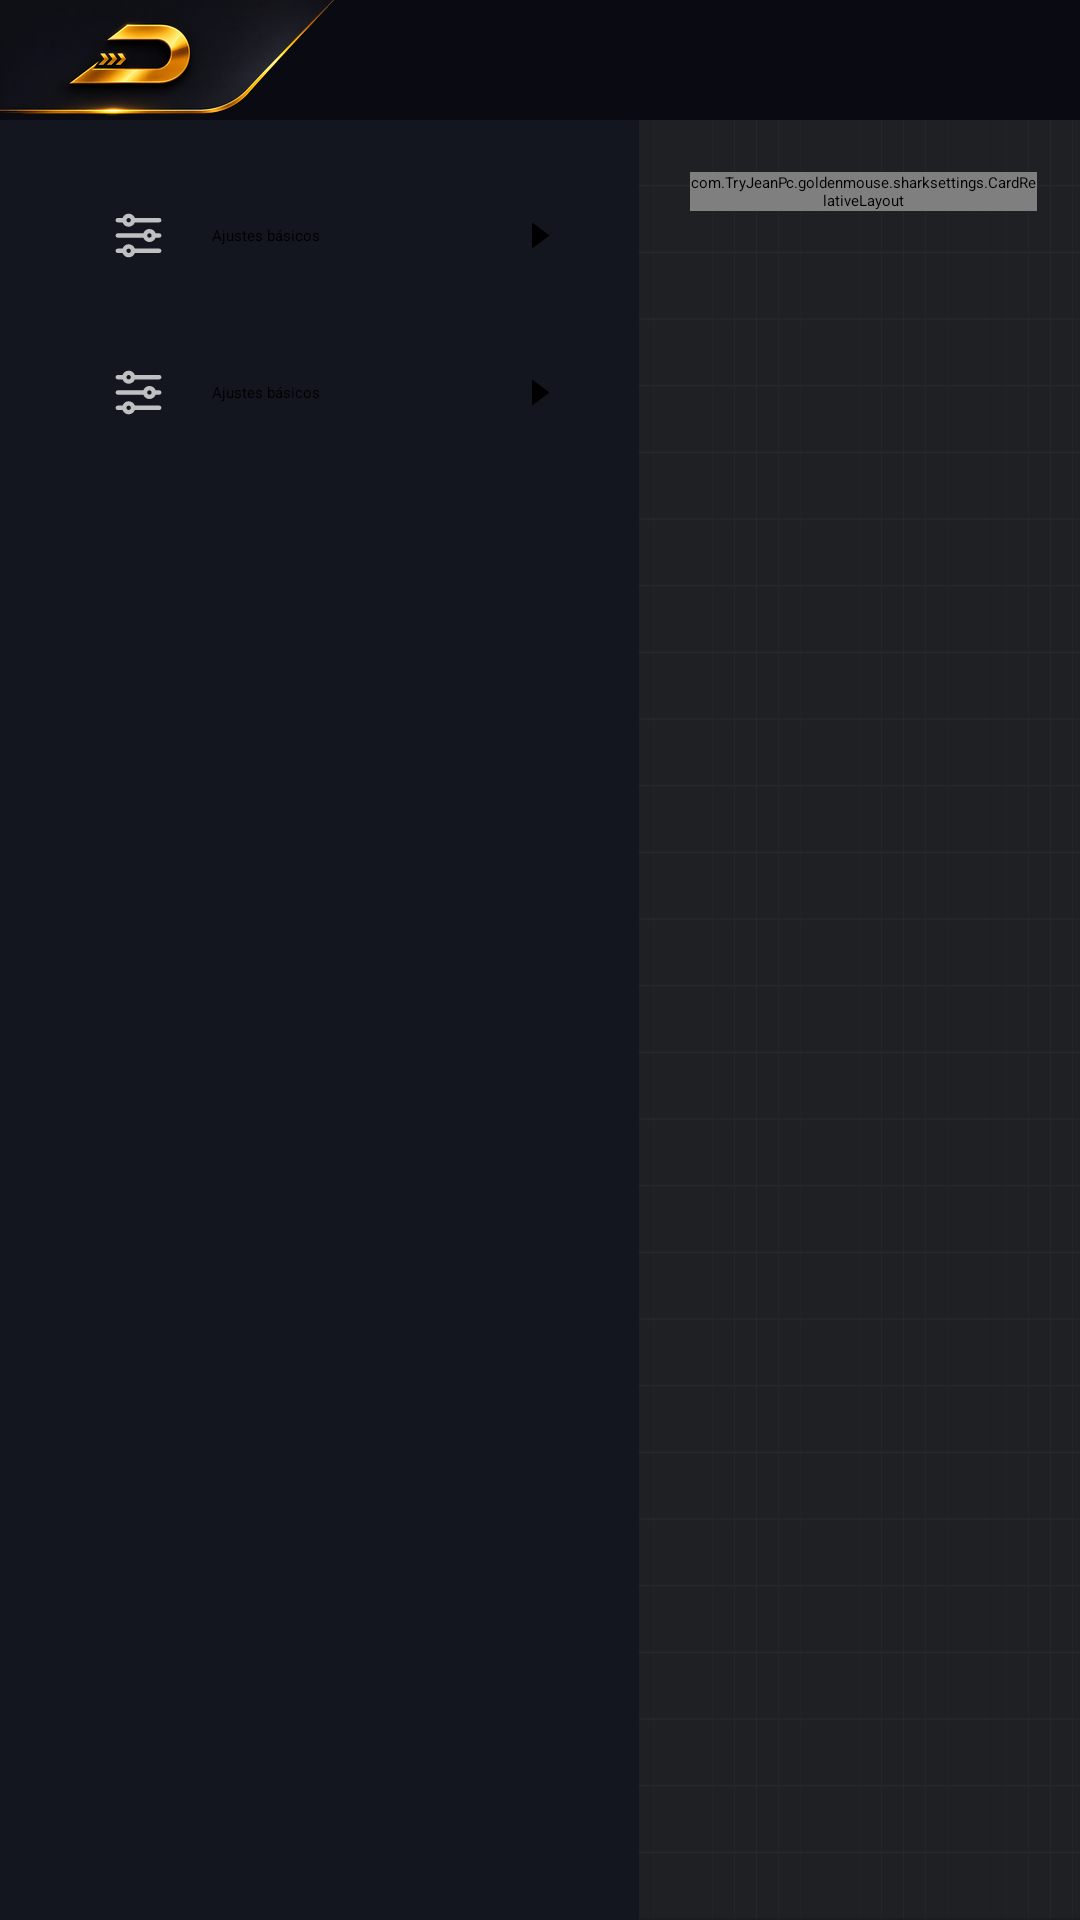

This screen was rendered from an Android layout file. Write that file and the resources it references.
<!-- AndroidManifest.xml: application theme Theme.GoldenMousePro -->
<!-- res/layout/shark_settings_center.xml -->
<?xml version="1.0" encoding="utf-8"?>
<LinearLayout android:orientation="vertical" android:background="@color/picker_background" android:layout_width="fill_parent" android:layout_height="fill_parent"
  xmlns:android="http://schemas.android.com/apk/res/android">
    <include layout="@layout/shark_settings_center_header" />
    <LinearLayout android:layout_width="fill_parent" android:layout_height="0.0dip" android:layout_weight="1.0">
        <ScrollView android:id="@id/shark_settings_center_sidebar" android:background="#ff14161f" android:scrollbars="none" android:layout_width="@dimen/shark_settings_gxd_dimen_586" android:layout_height="fill_parent">
            <LinearLayout android:orientation="vertical" android:paddingTop="@dimen/shark_settings_gxd_dimen_24" android:paddingBottom="@dimen/shark_settings_gxd_dimen_44" android:layout_width="fill_parent" android:layout_height="wrap_content" android:paddingStart="@dimen/shark_settings_gxd_dimen_44" android:paddingEnd="@dimen/shark_settings_gxd_dimen_44">
                <include android:id="@id/shark_settings_basic_tab" android:layout_width="@dimen/shark_settings_gxd_dimen_498" android:layout_height="@dimen/shark_settings_gxd_dimen_124" android:layout_marginTop="@dimen/shark_settings_gxd_dimen_20" layout="@layout/shark_settings_basic_tab" />
                <include android:id="@id/shark_settings_optimization_tab" android:layout_width="@dimen/shark_settings_gxd_dimen_498" android:layout_height="@dimen/shark_settings_gxd_dimen_124" android:layout_marginTop="@dimen/shark_settings_gxd_dimen_20" layout="@layout/shark_settings_basic_tab" />
            </LinearLayout>
        </ScrollView>
        <ScrollView android:id="@id/shark_settings_center_grid" android:background="@drawable/shark_settings_gxd_second_page_bg_dark" android:scrollbars="none" android:layout_width="0.0dip" android:layout_height="fill_parent" android:layout_weight="1.0">
            <LinearLayout android:orientation="vertical" android:paddingTop="17.449982dip" android:layout_width="fill_parent" android:layout_height="wrap_content" android:layout_marginStart="17.089996dip" android:layout_marginEnd="14.179993dip">
                <com.TryJeanPc.goldenmouse.sharksettings.CardRelativeLayout android:id="@id/shark_settings_basic_content" android:background="#b2292e32" android:layout_width="fill_parent" android:layout_height="wrap_content">
                    <RelativeLayout android:id="@id/shark_settings_desktops" android:background="@color/shark_settings_selector_setting_click" android:layout_width="fill_parent" android:layout_height="wrap_content">
                        <TextView android:paddingTop="18.909973dip" android:paddingBottom="18.909973dip" android:layout_width="fill_parent" android:layout_height="wrap_content" android:text="@string/shark_settings_desktops_title" android:paddingStart="23.0dip" android:paddingEnd="50.0dip" style="@style/shark_settings_ir4sitemviewtitle" />
                        <ImageView android:layout_width="wrap_content" android:layout_height="wrap_content" android:src="@drawable/shark_settings_gxd_ic_arrow_on_list" android:layout_centerVertical="true" android:importantForAccessibility="no" android:layout_marginEnd="23.0dip" android:layout_alignParentEnd="true" />
                        <View android:layout_alignParentBottom="true" style="@style/shark_settings_settings_line" />
                    </RelativeLayout>
                </com.TryJeanPc.goldenmouse.sharksettings.CardRelativeLayout>
                <LinearLayout android:orientation="vertical" android:id="@id/shark_settings_optimization_content" android:visibility="gone" android:layout_width="fill_parent" android:layout_height="wrap_content">
                    <TextView android:paddingTop="18.909973dip" android:paddingBottom="18.909973dip" android:layout_width="fill_parent" android:layout_height="wrap_content" android:text="@string/shark_settings_optimization_title" android:paddingStart="23.0dip" android:paddingEnd="50.0dip" style="@style/shark_settings_ir4sitemviewtitle" />
                </LinearLayout>
            </LinearLayout>
        </ScrollView>
    </LinearLayout>
</LinearLayout>
<!-- res/layout/shark_settings_center_header.xml (included above) -->
<?xml version="1.0" encoding="utf-8"?>
<RelativeLayout android:id="@id/shark_settings_center_header" android:background="@drawable/gp_rm_add_header_bg" android:layout_width="fill_parent" android:layout_height="wrap_content"
  xmlns:android="http://schemas.android.com/apk/res/android">
    <ImageView android:id="@id/shark_settings_ir4s_toolbar_back_image" android:layout_width="wrap_content" android:layout_height="wrap_content" android:src="@drawable/gp_rm_add_back" android:contentDescription="@string/picker_back" />
    <TextView android:textAppearance="@style/shark_settings_gxd_textappearance_toolbartitle" android:id="@id/shark_settings_ir4s_toolbar_title" android:layout_width="wrap_content" android:layout_height="wrap_content" android:layout_marginTop="8.0dip" android:layout_marginStart="2.0dip" android:layout_toEndOf="@id/shark_settings_ir4s_toolbar_back_image" />
    <View android:id="@id/shark_settings_ir4s_toolbar_back_hotspot" android:layout_width="wrap_content" android:layout_height="0.0dip" android:layout_alignTop="@id/shark_settings_ir4s_toolbar_back_image" android:layout_alignBottom="@id/shark_settings_ir4s_toolbar_back_image" android:contentDescription="@string/picker_back" android:layout_alignStart="@id/shark_settings_ir4s_toolbar_back_image" android:layout_alignEnd="@id/shark_settings_ir4s_toolbar_back_image" />
</RelativeLayout>
<!-- res/layout/shark_settings_basic_tab.xml (included above) -->
<?xml version="1.0" encoding="utf-8"?>
<RelativeLayout android:background="@drawable/shark_settings_ir4s_tab_item_view_bg" android:layout_width="fill_parent" android:layout_height="@dimen/shark_settings_gxd_dimen_124"
  xmlns:android="http://schemas.android.com/apk/res/android">
    <ImageView android:id="@id/shark_settings_lefticon" android:layout_width="@dimen/shark_settings_gxd_dimen_54" android:layout_height="@dimen/shark_settings_gxd_dimen_54" android:src="@drawable/shark_settings_selector_basic_setting_icon" android:scaleType="fitCenter" android:layout_centerVertical="true" android:layout_marginStart="@dimen/shark_settings_gxd_dimen_56" />
    <TextView android:gravity="center_vertical" android:id="@id/shark_settings_titleview" android:layout_width="fill_parent" android:layout_height="fill_parent" android:text="@string/shark_settings_basic_title" android:textDirection="locale" android:layout_marginStart="@dimen/shark_settings_gxd_dimen_40" android:layout_marginEnd="@dimen/shark_settings_gxd_dimen_94" android:layout_toEndOf="@id/shark_settings_lefticon" style="@style/shark_settings_ir4sitemviewtitletab" />
    <ImageView android:id="@id/shark_settings_righticon" android:layout_width="@dimen/shark_settings_gxd_dimen_72" android:layout_height="@dimen/shark_settings_gxd_dimen_72" android:src="@drawable/shark_settings_svg_settings_tab_arrow" android:scaleType="fitCenter" android:layout_centerVertical="true" android:layout_marginEnd="@dimen/shark_settings_gxd_dimen_12" android:layout_alignParentEnd="true" />
</RelativeLayout>
<!-- resources referenced by this layout -->
<resources>
  <color name="picker_background">#ff0a0b12</color>
  <dimen name="shark_settings_gxd_dimen_12">4.3599854dip</dimen>
  <dimen name="shark_settings_gxd_dimen_124">45.089996dip</dimen>
  <dimen name="shark_settings_gxd_dimen_20">7.269989dip</dimen>
  <dimen name="shark_settings_gxd_dimen_24">8.72998dip</dimen>
  <dimen name="shark_settings_gxd_dimen_40">14.549988dip</dimen>
  <dimen name="shark_settings_gxd_dimen_44">16.0dip</dimen>
  <dimen name="shark_settings_gxd_dimen_498">181.09dip</dimen>
  <dimen name="shark_settings_gxd_dimen_54">19.639984dip</dimen>
  <dimen name="shark_settings_gxd_dimen_56">20.359985dip</dimen>
  <dimen name="shark_settings_gxd_dimen_586">213.09dip</dimen>
  <dimen name="shark_settings_gxd_dimen_72">26.179993dip</dimen>
  <dimen name="shark_settings_gxd_dimen_94">34.179993dip</dimen>
  <!-- drawable shark_settings_gxd_ic_arrow_on_list (drawable) -->
  <?xml version="1.0" encoding="utf-8"?>
  <vector android:tint="@color/shark_settings_ir4s_text_l7_dark" android:height="15.269989dip" android:width="16.71997dip" android:tintMode="src_in" android:viewportWidth="46.0" android:viewportHeight="42.0"
    xmlns:android="http://schemas.android.com/apk/res/android">
      <path android:fillColor="#ffffffff" android:pathData="M38.9981,20.3635L26.8551,8.2205L25.6724,7.0379L23.3071,4.6726C24.6135,3.3662 26.7314,3.3662 28.0378,4.6726L41.3634,17.9982L43.4123,20.0471C43.7595,20.3943 43.9222,20.8563 43.9002,21.311C43.9237,21.7673 43.7611,22.2315 43.4125,22.5801L41.3637,24.629L28.038,37.9546C26.7317,39.261 24.6137,39.261 23.3074,37.9546L25.6727,35.5893L26.8554,34.4067L38.9984,22.2637L39.9483,21.3137L38.9981,20.3635Z" android:fillType="evenOdd" />
  </vector>
  <!-- drawable shark_settings_ir4s_tab_item_view_bg (drawable) -->
  <?xml version="1.0" encoding="utf-8"?>
  <selector
    xmlns:android="http://schemas.android.com/apk/res/android">
      <item android:state_selected="true" android:drawable="@drawable/shark_settings_ir4s_tab_item_view_select_bg" />
      <item android:state_selected="false" android:drawable="@android:color/transparent" />
  </selector>
  <!-- drawable shark_settings_selector_basic_setting_icon (drawable) -->
  <?xml version="1.0" encoding="utf-8"?>
  <selector
    xmlns:android="http://schemas.android.com/apk/res/android">
      <item android:state_selected="true" android:drawable="@drawable/shark_settings_svg_basic_setting_icon_checked" />
      <item android:drawable="@drawable/shark_settings_svg_basic_setting_icon_normal" />
  </selector>
  <!-- drawable shark_settings_svg_settings_tab_arrow (drawable) -->
  <?xml version="1.0" encoding="utf-8"?>
  <vector android:height="72.0dip" android:width="72.0dip" android:autoMirrored="true" android:viewportWidth="72.0" android:viewportHeight="72.0"
    xmlns:android="http://schemas.android.com/apk/res/android">
      <path android:fillColor="#ff000000" android:pathData="M30,48V24L46,36L30,48Z" />
  </vector>
  <string name="picker_back">Regresar</string>
  <string name="shark_settings_basic_title">Ajustes básicos</string>
  <string name="shark_settings_desktops_title">Escritorios</string>
  <string name="shark_settings_optimization_title">Optimización</string>
  <color name="shark_settings_ir4s_text_l7_dark">#4dffffff</color>
  <!-- drawable shark_settings_ir4s_tab_item_view_select_bg (drawable) -->
  <?xml version="1.0" encoding="utf-8"?>
  <drawable class="com.TryJeanPc.goldenmouse.sharksettings.SharkBlueSelectionDrawable" />
</resources>
